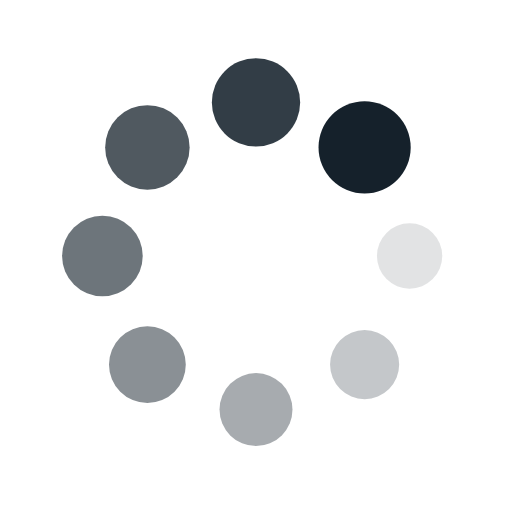
t = 0.00 s
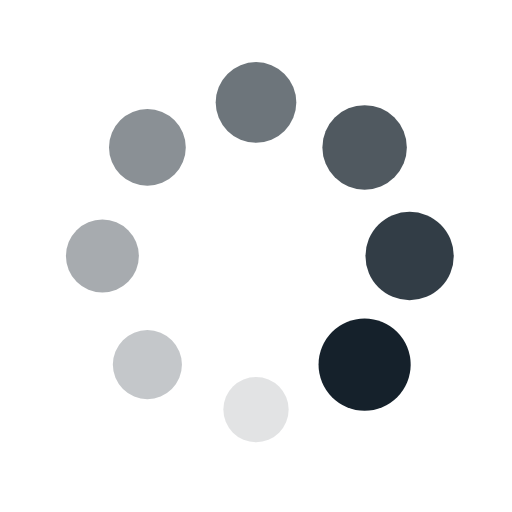
t = 0.25 s
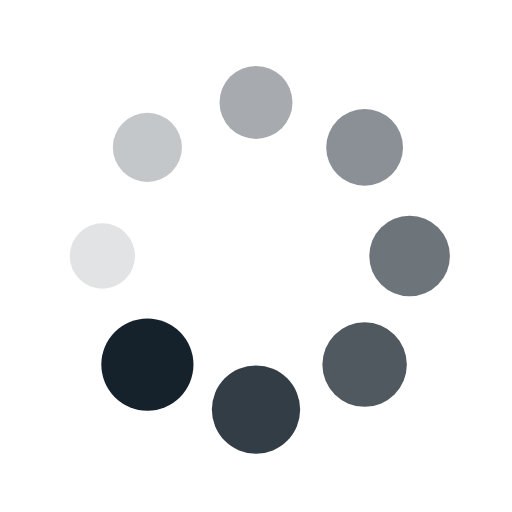
t = 0.50 s
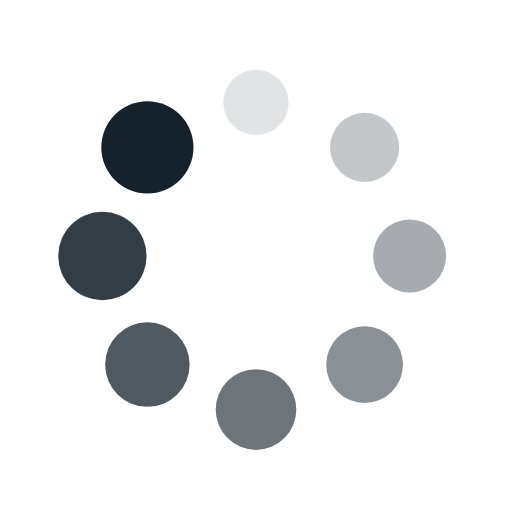
t = 0.75 s

The animated SVG that drew these frames (rendered in a browser with its animation timeline set to each time). Animation: 16 SMIL elements (animate=8,animateTransform=8); one cycle of 1.00 s, repeats indefinitely.

<?xml version="1.0" encoding="utf-8"?>
<svg xmlns="http://www.w3.org/2000/svg" xmlns:xlink="http://www.w3.org/1999/xlink" style="margin: auto; background: white; display: block; shape-rendering: auto;" width="200px" height="200px" viewBox="0 0 100 100" preserveAspectRatio="xMidYMid">
<g transform="translate(80,50)">
<g transform="rotate(0)">
<circle cx="0" cy="0" r="6" fill="#15212b" fill-opacity="1">
  <animateTransform attributeName="transform" type="scale" begin="-0.875s" values="1.5 1.5;1 1" keyTimes="0;1" dur="1s" repeatCount="indefinite"></animateTransform>
  <animate attributeName="fill-opacity" keyTimes="0;1" dur="1s" repeatCount="indefinite" values="1;0" begin="-0.875s"></animate>
</circle>
</g>
</g><g transform="translate(71.21320343559643,71.21320343559643)">
<g transform="rotate(45)">
<circle cx="0" cy="0" r="6" fill="#15212b" fill-opacity="0.875">
  <animateTransform attributeName="transform" type="scale" begin="-0.75s" values="1.5 1.5;1 1" keyTimes="0;1" dur="1s" repeatCount="indefinite"></animateTransform>
  <animate attributeName="fill-opacity" keyTimes="0;1" dur="1s" repeatCount="indefinite" values="1;0" begin="-0.75s"></animate>
</circle>
</g>
</g><g transform="translate(50,80)">
<g transform="rotate(90)">
<circle cx="0" cy="0" r="6" fill="#15212b" fill-opacity="0.75">
  <animateTransform attributeName="transform" type="scale" begin="-0.625s" values="1.5 1.5;1 1" keyTimes="0;1" dur="1s" repeatCount="indefinite"></animateTransform>
  <animate attributeName="fill-opacity" keyTimes="0;1" dur="1s" repeatCount="indefinite" values="1;0" begin="-0.625s"></animate>
</circle>
</g>
</g><g transform="translate(28.786796564403577,71.21320343559643)">
<g transform="rotate(135)">
<circle cx="0" cy="0" r="6" fill="#15212b" fill-opacity="0.625">
  <animateTransform attributeName="transform" type="scale" begin="-0.5s" values="1.5 1.5;1 1" keyTimes="0;1" dur="1s" repeatCount="indefinite"></animateTransform>
  <animate attributeName="fill-opacity" keyTimes="0;1" dur="1s" repeatCount="indefinite" values="1;0" begin="-0.5s"></animate>
</circle>
</g>
</g><g transform="translate(20,50.00000000000001)">
<g transform="rotate(180)">
<circle cx="0" cy="0" r="6" fill="#15212b" fill-opacity="0.5">
  <animateTransform attributeName="transform" type="scale" begin="-0.375s" values="1.5 1.5;1 1" keyTimes="0;1" dur="1s" repeatCount="indefinite"></animateTransform>
  <animate attributeName="fill-opacity" keyTimes="0;1" dur="1s" repeatCount="indefinite" values="1;0" begin="-0.375s"></animate>
</circle>
</g>
</g><g transform="translate(28.78679656440357,28.786796564403577)">
<g transform="rotate(225)">
<circle cx="0" cy="0" r="6" fill="#15212b" fill-opacity="0.375">
  <animateTransform attributeName="transform" type="scale" begin="-0.25s" values="1.5 1.5;1 1" keyTimes="0;1" dur="1s" repeatCount="indefinite"></animateTransform>
  <animate attributeName="fill-opacity" keyTimes="0;1" dur="1s" repeatCount="indefinite" values="1;0" begin="-0.25s"></animate>
</circle>
</g>
</g><g transform="translate(49.99999999999999,20)">
<g transform="rotate(270)">
<circle cx="0" cy="0" r="6" fill="#15212b" fill-opacity="0.25">
  <animateTransform attributeName="transform" type="scale" begin="-0.125s" values="1.5 1.5;1 1" keyTimes="0;1" dur="1s" repeatCount="indefinite"></animateTransform>
  <animate attributeName="fill-opacity" keyTimes="0;1" dur="1s" repeatCount="indefinite" values="1;0" begin="-0.125s"></animate>
</circle>
</g>
</g><g transform="translate(71.21320343559643,28.78679656440357)">
<g transform="rotate(315)">
<circle cx="0" cy="0" r="6" fill="#15212b" fill-opacity="0.125">
  <animateTransform attributeName="transform" type="scale" begin="0s" values="1.5 1.5;1 1" keyTimes="0;1" dur="1s" repeatCount="indefinite"></animateTransform>
  <animate attributeName="fill-opacity" keyTimes="0;1" dur="1s" repeatCount="indefinite" values="1;0" begin="0s"></animate>
</circle>
</g>
</g>
<!-- [ldio] generated by https://loading.io/ --></svg>